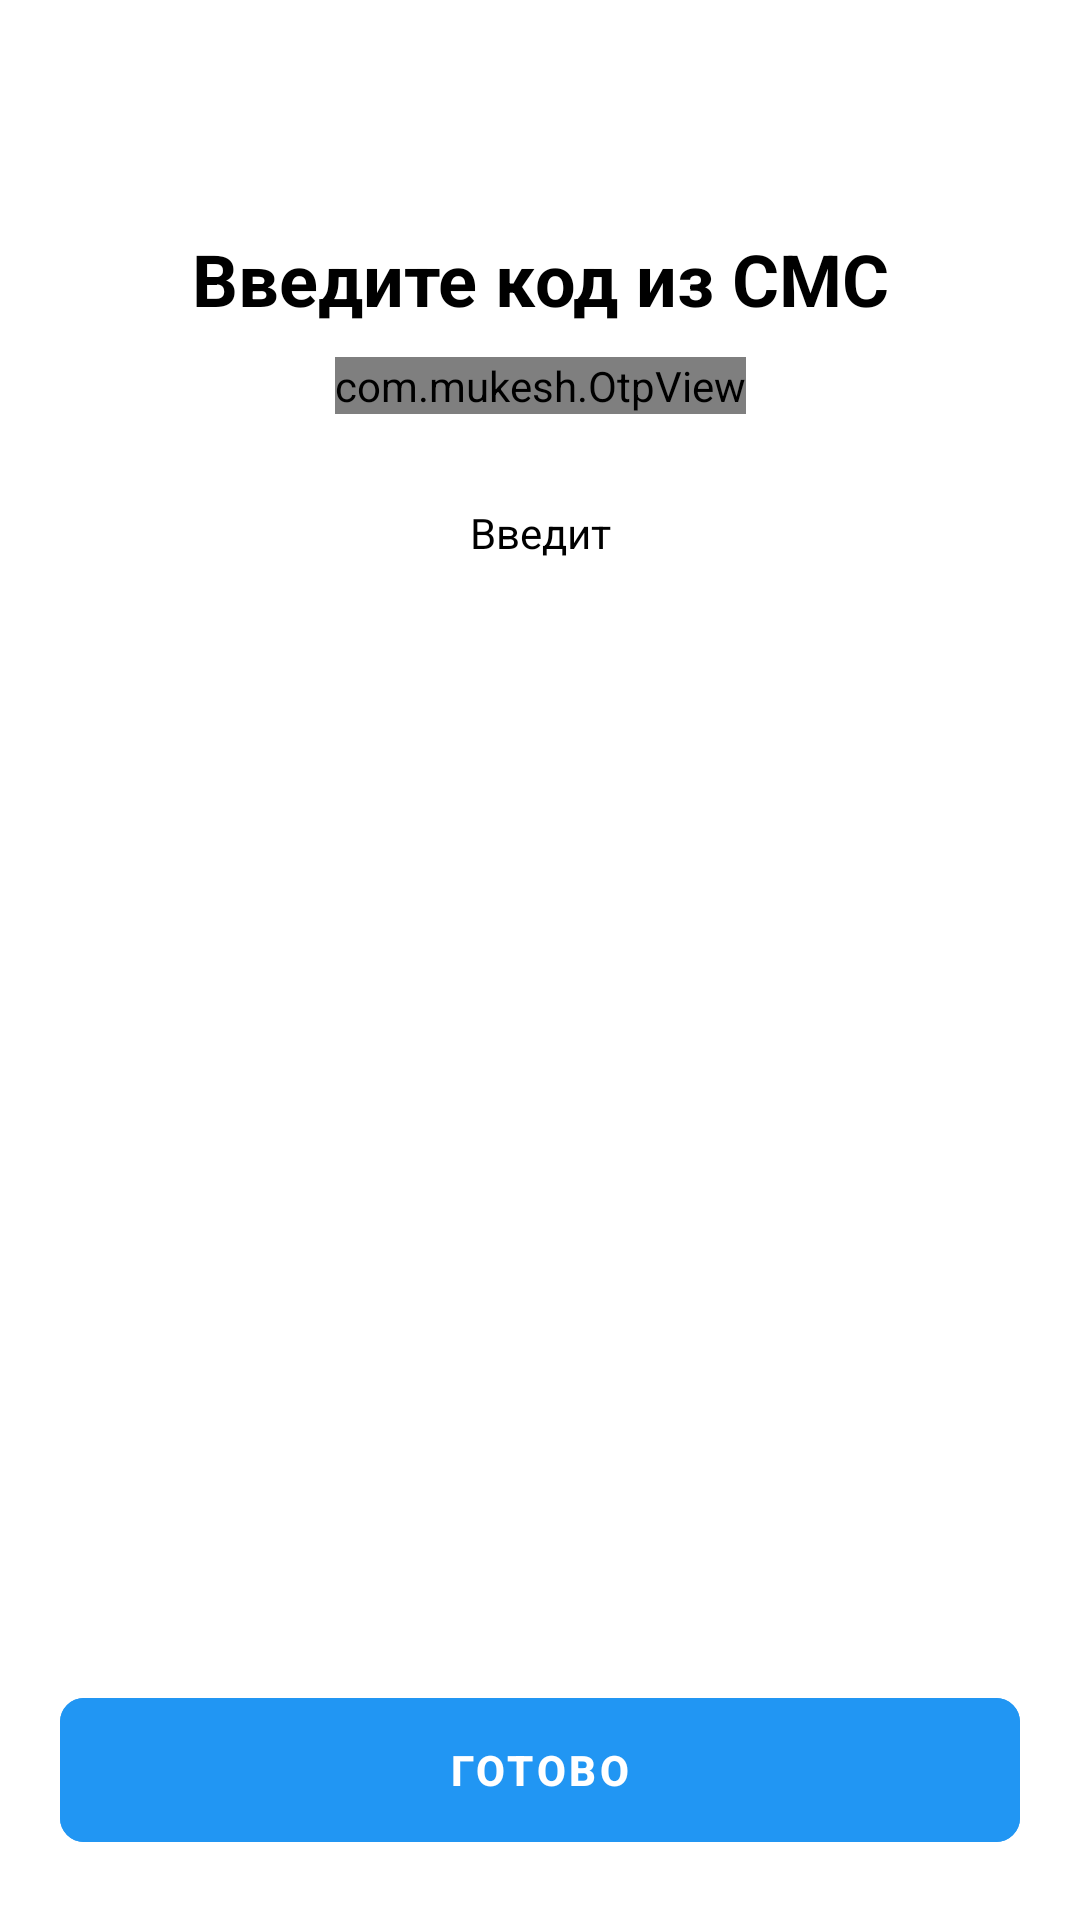

This screen was rendered from an Android layout file. Write that file and the resources it references.
<!-- AndroidManifest.xml: application theme Theme.TestSMS -->
<!-- res/layout/code_fragment.xml -->
<?xml version="1.0" encoding="utf-8"?>
<androidx.constraintlayout.widget.ConstraintLayout
    xmlns:android="http://schemas.android.com/apk/res/android"
    xmlns:app="http://schemas.android.com/apk/res-auto"
    android:padding="20dp"
    android:layout_gravity="center"
    android:layout_width="match_parent"
    android:layout_height="match_parent"
    android:background="@color/white">

    <TextView
        android:id="@+id/titleCode"
        android:layout_width="match_parent"
        android:layout_height="wrap_content"
        android:text="Введите код из СМС"
        android:gravity="center"
        android:textSize="24sp"
        android:textStyle="bold"
        android:textColor="@color/black"
        app:layout_constraintBottom_toBottomOf="parent"
        app:layout_constraintEnd_toEndOf="parent"
        app:layout_constraintVertical_bias="0.10"
        app:layout_constraintStart_toStartOf="parent"
        app:layout_constraintLeft_toLeftOf="parent"
        app:layout_constraintRight_toRightOf="parent"
        app:layout_constraintTop_toTopOf="parent"/>

    <com.mukesh.OtpView
        android:id="@+id/otp_view"
        android:layout_width="wrap_content"
        android:layout_height="wrap_content"
        android:layout_marginTop="10dp"
        android:inputType="number"
        android:gravity="center"
        android:imeOptions="actionDone"
        android:itemBackground="@color/white"
        android:textColor="@android:color/black"
        app:OtpItemCount="4"
        app:OtpLineColor="@color/silver"
        app:OtpViewType="rectangle"
        app:layout_constraintVertical_bias="0.0"
        app:layout_constraintTop_toBottomOf="@+id/titleCode"
        app:layout_constraintBottom_toBottomOf="parent"
        app:layout_constraintLeft_toLeftOf="parent"
        app:layout_constraintRight_toRightOf="parent" />


    <TextView
        android:id="@+id/disCode"
        android:layout_width="match_parent"
        android:layout_height="wrap_content"
        android:layout_marginTop="30dp"
        android:gravity="center"
        android:text="Введит"
        android:textColor="@color/black"
        app:layout_constraintLeft_toLeftOf="parent"
        app:layout_constraintRight_toRightOf="parent"
        app:layout_constraintTop_toBottomOf="@+id/otp_view"/>

    <com.google.android.material.button.MaterialButton
        android:id="@+id/btNext"
        android:layout_width="match_parent"
        android:layout_height="60dp"
        android:backgroundTint="@color/purple_200"
        android:textColor="@color/white"
        android:textStyle="bold"
        android:shadowRadius="6"
        android:text="Готово"
        app:cornerRadius="8dp"
        android:enabled="false"
        app:layout_constraintTop_toBottomOf="@+id/phone"
        app:layout_constraintBottom_toBottomOf="parent"/>


    <ProgressBar
        android:id="@+id/progressBar"
        android:visibility="invisible"
        style="?android:attr/progressBarStyle"
        android:layout_width="wrap_content"
        android:layout_height="wrap_content"
        app:layout_constraintBottom_toBottomOf="parent"
        app:layout_constraintEnd_toEndOf="parent"
        app:layout_constraintStart_toStartOf="parent"
        app:layout_constraintTop_toTopOf="parent" />

</androidx.constraintlayout.widget.ConstraintLayout>
<!-- resources referenced by this layout -->
<resources>
  <color name="black">#FF000000</color>
  <color name="purple_200">#2196F3</color>
  <color name="silver">#C1C1C1</color>
  <color name="white">#FFFFFFFF</color>
  <style name="Theme.TestSMS" parent="Theme.MaterialComponents.DayNight.NoActionBar">
          
          <item name="colorPrimary">@color/purple_500</item>
          <item name="colorPrimaryVariant">@color/purple_700</item>
          <item name="colorOnPrimary">@color/white</item>
          
          <item name="colorSecondary">@color/teal_200</item>
          <item name="colorSecondaryVariant">@color/teal_700</item>
          <item name="colorOnSecondary">@color/black</item>
          
          <item name="android:statusBarColor" tools:targetApi="l">?attr/colorPrimaryVariant</item>
          
          <item name="otpViewStyle">@style/OtpWidget.OtpView</item>
      </style>
  <color name="purple_500">#2377BA</color>
  <color name="purple_700">#0267B8</color>
  <color name="teal_200">#FF03DAC5</color>
  <color name="teal_700">#FF018786</color>
</resources>
